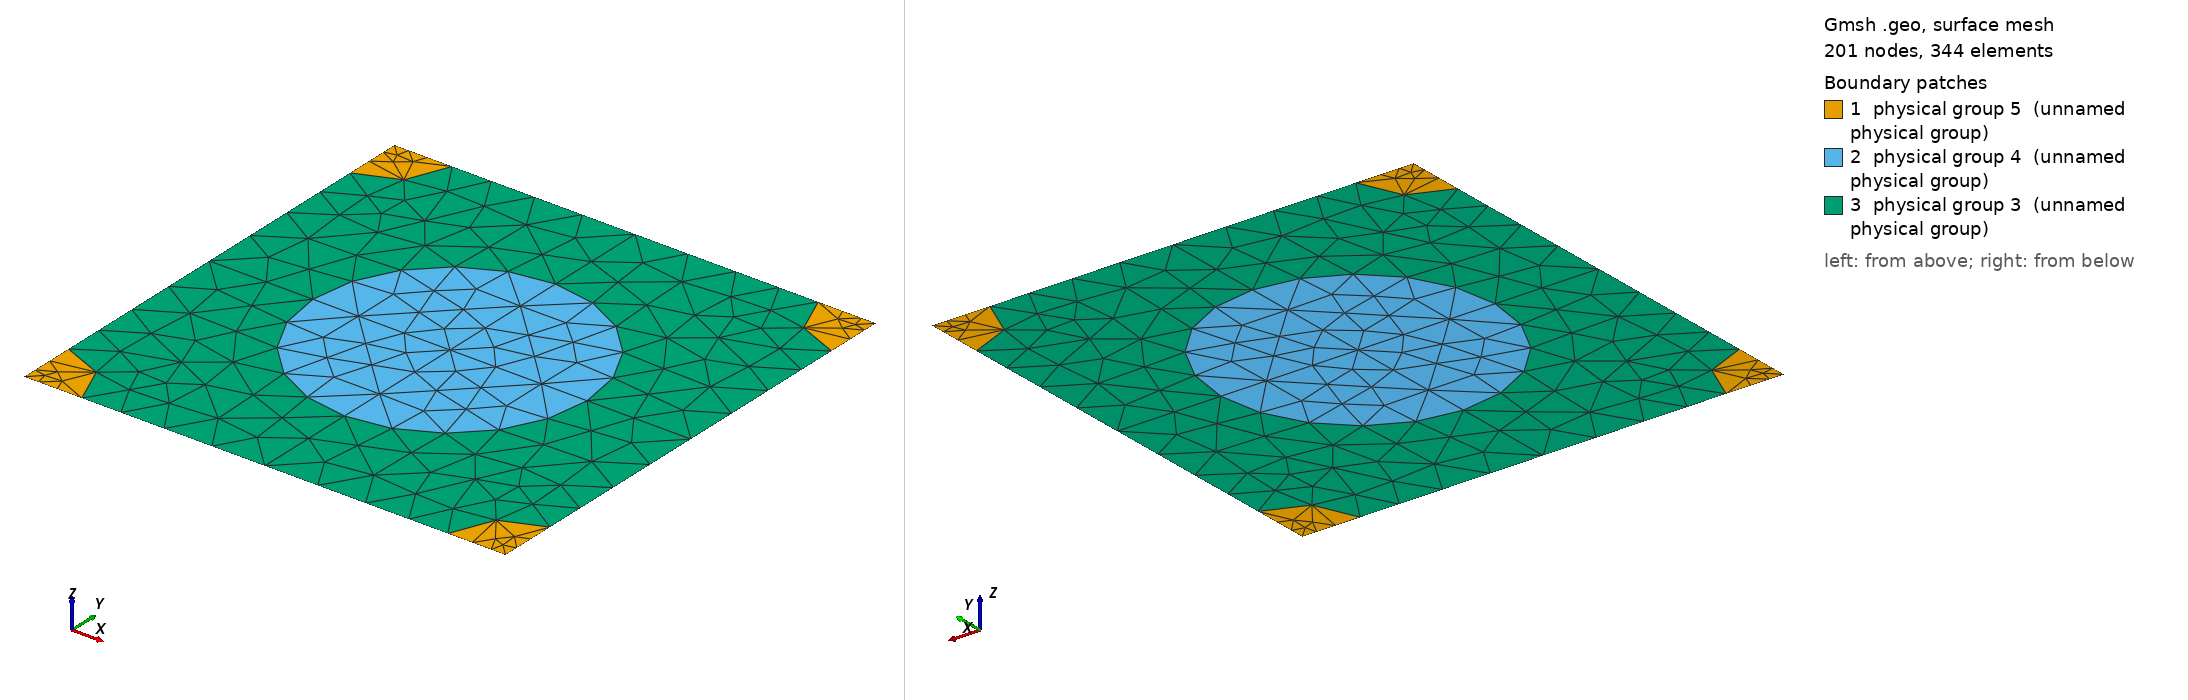

Gmsh geometry script, surface-meshed: 201 nodes, 344 surface elements. Boundary patches (legend numbers): 1 physical group 5 (unnamed physical group), 2 physical group 4 (unnamed physical group), 3 physical group 3 (unnamed physical group). Left view from above one corner, right view from below the opposite corner. Legend entries are the model's physical surfaces. The drawing asked Gmsh for element sizes between 1% and 20% of the model's largest extent; the script's own settings can give other sizes.

=== 825_235_99.geo (drawn) ===
d = 1; // grating period
ff = 0.300000;
d_in_nm = 825;
a1 = 235;
radius1 = (a1/d_in_nm)*d;
radius2 = (99/d_in_nm)*d;
lc = 0.150000; // 0.501 0.201 0.0701;
lc2 = lc/1.500000; // on cylinder surfaces
lc3 = lc/1.500000; // cylinder1 centres
lc4 = lc/4.500000; // cylinder2 centres
posx = 0;//
posy = 0;//

hy = d; // Thickness: Squre profile => hy=d
hx = 0.;

// 2*2 supercell outline

Point(1) = {0, 0, 0, lc4};
Point(2) = {-hx, -hy, 0, lc4};
Point(3) = {-hx+d, -hy, 0, lc4};
Point(4) = {d, 0, 0,lc4};
Point(5) = {-hx+d/2+posx, -hy/2+posy, 0,lc3};
Point(10) = {-hx+d/2+posx, 0, 0, lc};
Point(11) = {0,-hy/2+posy, 0, lc};
Point(12) = {-hx+d/2+posx, -hy, 0, lc};
Point(13) = {d, -hy/2+posy, 0, lc};

Point(14) = {-hx+radius2, 0, 0, lc2};
Point(15) = {d-radius2, 0, 0, lc2};
Point(16) = {0,-radius2, 0, lc2};
Point(18) = {-hx+d/2+posx, -hy/2+radius1+posy, 0, lc2};
Point(20) = {d,-radius2, 0, lc2};
Point(21) = {-hx+d/2-radius1+posx, -hy/2+posy, 0,lc2};
Point(22) = {-hx+d/2+radius1+posx, -hy/2+posy, 0,lc2};
Point(23) = {-hx, -hy+radius2, 0, lc2};
Point(25) = {-hx+d/2+posx, -hy/2-radius1+posy, 0, lc2};
Point(27) = {d,-hy+radius2, 0, lc2};
Point(28) = {-hx+radius2, -hy, 0, lc2};
Point(29) = {d-radius2, -hy, 0, lc2};

Line(1) = {1, 14};
Line(2) = {14, 10};
Line(3) = {10, 15};
Line(4) = {15, 4};
Line(5) = {4, 20};
Line(6) = {20, 13};
Line(7) = {13, 27};
Line(8) = {27, 3};
Line(9) = {3, 29};
Line(10) = {29, 12};
Line(11) = {12, 28};
Line(12) = {28, 2};
Line(13) = {2, 23};
Line(14) = {23, 11};
Line(15) = {11, 16};
Line(16) = {16, 1};
Line(18) = {18, 10};
Line(19) = {18, 5};
Line(20) = {5, 25};
Line(21) = {25, 12};
Line(22) = {11, 21};
Line(23) = {21, 5};
Line(24) = {5, 22};
Line(25) = {22, 13};

Circle(26) = {14, 1, 16};
Circle(27) = {15, 4, 20};
Circle(28) = {27, 3, 29};
Circle(29) = {28, 2, 23};
Circle(30) = {21, 5, 18};
Circle(31) = {18, 5, 22};
Circle(32) = {22, 5, 25};
Circle(33) = {25, 5, 21};

Line Loop(77) = {1, 26, 16};
Plane Surface(78) = {77};
Line Loop(79) = {4, 5, -27};
Plane Surface(80) = {79};
Line Loop(81) = {28, -9, -8};
Plane Surface(82) = {81};
Line Loop(83) = {29, -13, -12};
Plane Surface(84) = {83};
Line Loop(85) = {30, 19, -23};
Plane Surface(86) = {85};
Line Loop(87) = {19, 24, -31};
Plane Surface(88) = {87};
Line Loop(89) = {24, 32, -20};
Plane Surface(90) = {89};
Line Loop(91) = {20, 33, 23};
Plane Surface(92) = {91};
Line Loop(93) = {2, -18, -30, -22, 15, -26};
Plane Surface(94) = {93};
Line Loop(95) = {3, 27, 6, -25, -31, 18};
Plane Surface(96) = {95};
Line Loop(97) = {25, 7, 28, 10, -21, -32};
Plane Surface(98) = {97};
Line Loop(99) = {21, 11, 29, 14, 22, -33};
Plane Surface(100) = {99};

Physical Line(101) = {1, 2, 3, 4};
Physical Line(102) = {5, 6, 7, 8};
Physical Line(103) = {9, 10, 11, 12};
Physical Line(104) = {13, 14, 15, 16};

Physical Surface(3) = {94, 96, 98, 100};
Physical Surface(4) = {86, 88, 90, 92};
Physical Surface(5) = {78, 80, 82, 84};
